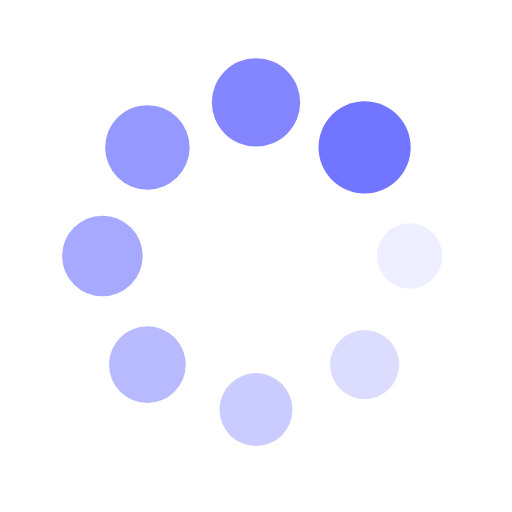
t = 0.00 s
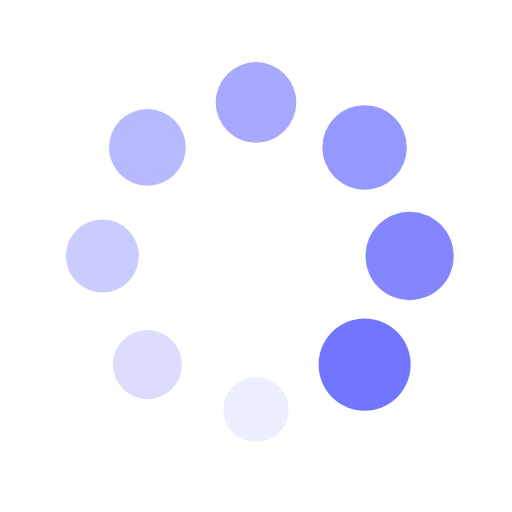
t = 0.25 s
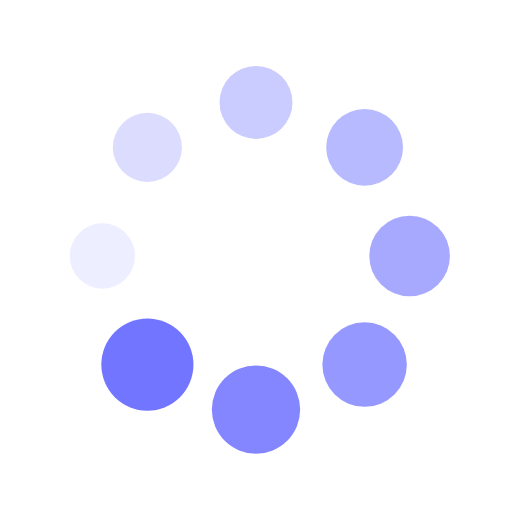
t = 0.50 s
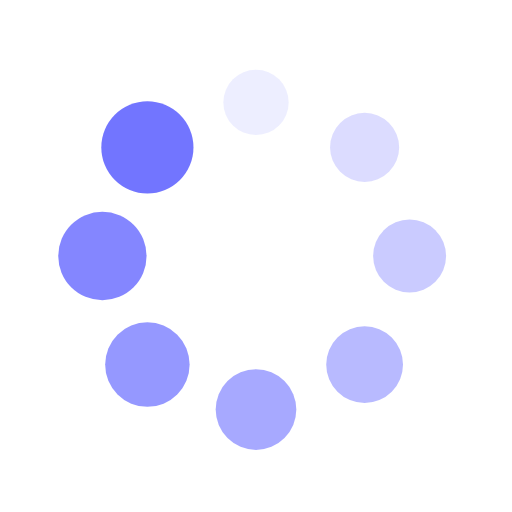
t = 0.75 s

The animated SVG that drew these frames (rendered in a browser with its animation timeline set to each time). Animation: 16 SMIL elements (animate=8,animateTransform=8); one cycle of 1.00 s, repeats indefinitely.

<?xml version="1.0" encoding="utf-8"?>
<svg xmlns="http://www.w3.org/2000/svg" xmlns:xlink="http://www.w3.org/1999/xlink" style="margin: auto; background: rgba(0, 0, 0, 0) none repeat scroll 0% 0%; display: block; shape-rendering: auto;" width="200px" height="200px" viewBox="0 0 100 100" preserveAspectRatio="xMidYMid">
<g transform="translate(80,50)">
<g transform="rotate(0)">
<circle cx="0" cy="0" r="6" fill="#7275ff" fill-opacity="1">
  <animateTransform attributeName="transform" type="scale" begin="-0.875s" values="1.5 1.5;1 1" keyTimes="0;1" dur="1s" repeatCount="indefinite"></animateTransform>
  <animate attributeName="fill-opacity" keyTimes="0;1" dur="1s" repeatCount="indefinite" values="1;0" begin="-0.875s"></animate>
</circle>
</g>
</g><g transform="translate(71.21320343559643,71.21320343559643)">
<g transform="rotate(45)">
<circle cx="0" cy="0" r="6" fill="#7275ff" fill-opacity="0.875">
  <animateTransform attributeName="transform" type="scale" begin="-0.75s" values="1.5 1.5;1 1" keyTimes="0;1" dur="1s" repeatCount="indefinite"></animateTransform>
  <animate attributeName="fill-opacity" keyTimes="0;1" dur="1s" repeatCount="indefinite" values="1;0" begin="-0.75s"></animate>
</circle>
</g>
</g><g transform="translate(50,80)">
<g transform="rotate(90)">
<circle cx="0" cy="0" r="6" fill="#7275ff" fill-opacity="0.75">
  <animateTransform attributeName="transform" type="scale" begin="-0.625s" values="1.5 1.5;1 1" keyTimes="0;1" dur="1s" repeatCount="indefinite"></animateTransform>
  <animate attributeName="fill-opacity" keyTimes="0;1" dur="1s" repeatCount="indefinite" values="1;0" begin="-0.625s"></animate>
</circle>
</g>
</g><g transform="translate(28.786796564403577,71.21320343559643)">
<g transform="rotate(135)">
<circle cx="0" cy="0" r="6" fill="#7275ff" fill-opacity="0.625">
  <animateTransform attributeName="transform" type="scale" begin="-0.5s" values="1.5 1.5;1 1" keyTimes="0;1" dur="1s" repeatCount="indefinite"></animateTransform>
  <animate attributeName="fill-opacity" keyTimes="0;1" dur="1s" repeatCount="indefinite" values="1;0" begin="-0.5s"></animate>
</circle>
</g>
</g><g transform="translate(20,50.00000000000001)">
<g transform="rotate(180)">
<circle cx="0" cy="0" r="6" fill="#7275ff" fill-opacity="0.5">
  <animateTransform attributeName="transform" type="scale" begin="-0.375s" values="1.5 1.5;1 1" keyTimes="0;1" dur="1s" repeatCount="indefinite"></animateTransform>
  <animate attributeName="fill-opacity" keyTimes="0;1" dur="1s" repeatCount="indefinite" values="1;0" begin="-0.375s"></animate>
</circle>
</g>
</g><g transform="translate(28.78679656440357,28.786796564403577)">
<g transform="rotate(225)">
<circle cx="0" cy="0" r="6" fill="#7275ff" fill-opacity="0.375">
  <animateTransform attributeName="transform" type="scale" begin="-0.25s" values="1.5 1.5;1 1" keyTimes="0;1" dur="1s" repeatCount="indefinite"></animateTransform>
  <animate attributeName="fill-opacity" keyTimes="0;1" dur="1s" repeatCount="indefinite" values="1;0" begin="-0.25s"></animate>
</circle>
</g>
</g><g transform="translate(49.99999999999999,20)">
<g transform="rotate(270)">
<circle cx="0" cy="0" r="6" fill="#7275ff" fill-opacity="0.25">
  <animateTransform attributeName="transform" type="scale" begin="-0.125s" values="1.5 1.5;1 1" keyTimes="0;1" dur="1s" repeatCount="indefinite"></animateTransform>
  <animate attributeName="fill-opacity" keyTimes="0;1" dur="1s" repeatCount="indefinite" values="1;0" begin="-0.125s"></animate>
</circle>
</g>
</g><g transform="translate(71.21320343559643,28.78679656440357)">
<g transform="rotate(315)">
<circle cx="0" cy="0" r="6" fill="#7275ff" fill-opacity="0.125">
  <animateTransform attributeName="transform" type="scale" begin="0s" values="1.5 1.5;1 1" keyTimes="0;1" dur="1s" repeatCount="indefinite"></animateTransform>
  <animate attributeName="fill-opacity" keyTimes="0;1" dur="1s" repeatCount="indefinite" values="1;0" begin="0s"></animate>
</circle>
</g>
</g>
<!-- [ldio] generated by https://loading.io/ --></svg>